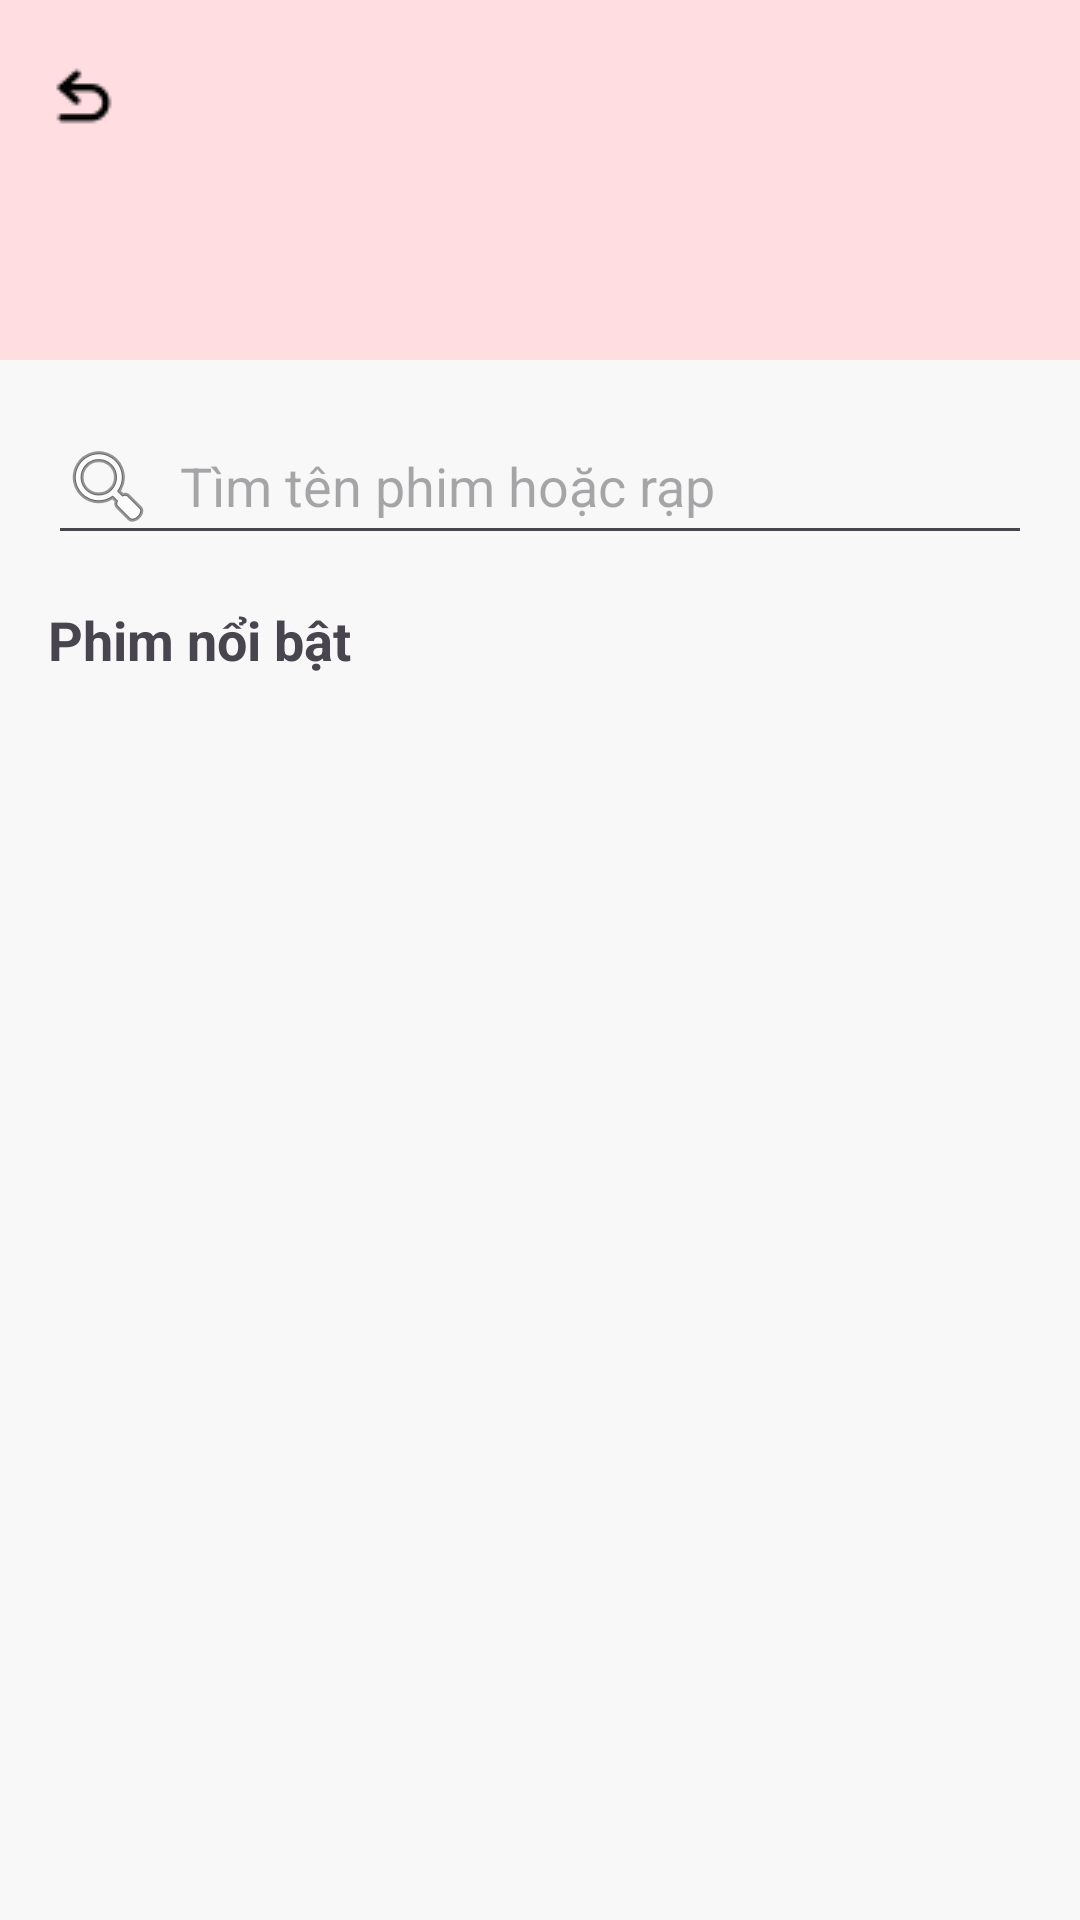

Produce the Android XML layout that renders to this screen, including the resource entries it uses.
<!-- AndroidManifest.xml: application theme Theme.IPCBanking -->
<!-- res/layout/activity_movie_search.xml -->
<?xml version="1.0" encoding="utf-8"?>
<androidx.coordinatorlayout.widget.CoordinatorLayout xmlns:android="http://schemas.android.com/apk/res/android"
    xmlns:app="http://schemas.android.com/apk/res-auto"
    xmlns:tools="http://schemas.android.com/tools"
    android:layout_width="match_parent"
    android:layout_height="match_parent"
    android:background="#F8F8F8"
    tools:context=".activities.MovieSearchActivity">

    <com.google.android.material.appbar.AppBarLayout
        android:id="@+id/appbar"
        android:layout_width="match_parent"
        android:layout_height="wrap_content"
        android:background="#FFDDE1"
        android:theme="@style/ThemeOverlay.AppCompat.Dark.ActionBar">

        <com.google.android.material.appbar.CollapsingToolbarLayout
            android:layout_width="match_parent"
            android:layout_height="wrap_content"
            app:layout_scrollFlags="scroll|exitUntilCollapsed">

            <androidx.appcompat.widget.Toolbar
                android:id="@+id/toolbar"
                android:layout_width="match_parent"
                android:layout_height="?attr/actionBarSize"
                app:layout_collapseMode="pin"
                app:navigationIcon="@drawable/ic_back_arrow" />

            <ImageView
                android:layout_width="match_parent"
                android:layout_height="120dp"
                android:scaleType="centerCrop"
                android:src="@drawable/bg_universe" 
                android:alpha="0.5"/>

        </com.google.android.material.appbar.CollapsingToolbarLayout>
    </com.google.android.material.appbar.AppBarLayout>

    <androidx.core.widget.NestedScrollView
        android:layout_width="match_parent"
        android:layout_height="match_parent"
        app:layout_behavior="@string/appbar_scrolling_view_behavior">

        <LinearLayout
            android:layout_width="match_parent"
            android:layout_height="wrap_content"
            android:orientation="vertical"
            android:padding="16dp">

            <EditText
                android:id="@+id/et_search"
                android:layout_width="match_parent"
                android:layout_height="wrap_content"
                android:drawableStart="@android:drawable/ic_menu_search"
                android:drawablePadding="8dp"
                android:hint="Tìm tên phim hoặc rạp" />

            <TextView
                android:layout_width="wrap_content"
                android:layout_height="wrap_content"
                android:layout_marginTop="16dp"
                android:text="Phim nổi bật"
                android:textSize="18sp"
                android:textStyle="bold" />

            <androidx.recyclerview.widget.RecyclerView
                android:id="@+id/rv_featured_movies"
                android:layout_width="match_parent"
                android:layout_height="wrap_content"
                android:layout_marginTop="8dp"
                android:orientation="horizontal"
                app:layoutManager="androidx.recyclerview.widget.LinearLayoutManager" />

        </LinearLayout>
    </androidx.core.widget.NestedScrollView>


</androidx.coordinatorlayout.widget.CoordinatorLayout>
<!-- resources referenced by this layout -->
<resources>
  <!-- drawable ic_back_arrow: png bitmap (drawable, 415 bytes) -->
  <style name="Theme.IPCBanking" parent="Base.Theme.IPCBanking" />
  <style name="Base.Theme.IPCBanking" parent="Theme.Material3.DayNight.NoActionBar">
          
          
      </style>
</resources>
